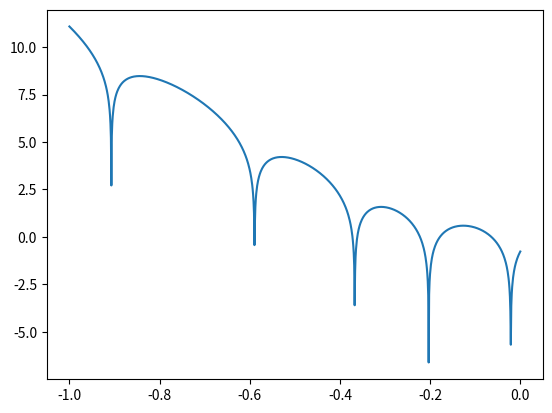

Python code for this plot:
import numpy as np
import matplotlib.pyplot as plt
from scipy.integrate import odeint 
import sys

# define schrödinger equation
def sch(y, x, beta, epsilon):
    phi, dphi = y
    dydx = [dphi, -1./(1. + (beta*x/10)**2)*phi - epsilon*phi]
    return dydx

# evolve the schrödinger equation
def evolve(L, beta, epsilon):
    phi0 = [1,0.0] #initial condition for phi(y)
    x = np.linspace(0,L,501)
    from scipy.integrate import odeint
    sol = odeint(sch, phi0, x, args=(beta, epsilon))
    val = sol[:, 0][[500]]
    return val[0]

L=20
beta=1
epsmin = -1.0
epsmax = 0.0
nmax = 10**3
val1 = []
val2 = []
for j in range(nmax):
    epsilon = epsmin + (epsmax-epsmin)*j/(nmax-1)
    val2.append(np.log(abs(evolve(L,beta,epsilon))))
    val1.append(epsilon)


#defines the function
def f(eguess):
    f = evolve(L,beta,eguess)
    return f

#implements the bisection method
def bisection(f, xl, xr, tol):
    while (xr - xl) / 2.0 > tol:
        xm = (xl + xr) / 2.0
        if f(xm) == 0:
            return xm
        elif f(xl)*f(xm) < 0:
            xr = xm
        else:
            xl = xm
    return (xl + xr) / 2.0


xl = -1.0
xr = -0.8
tol = 1e-6

root = bisection(f,xl,xr,tol) #it works!! :)
print(root)

plt.plot(val1,val2)
plt.show()


